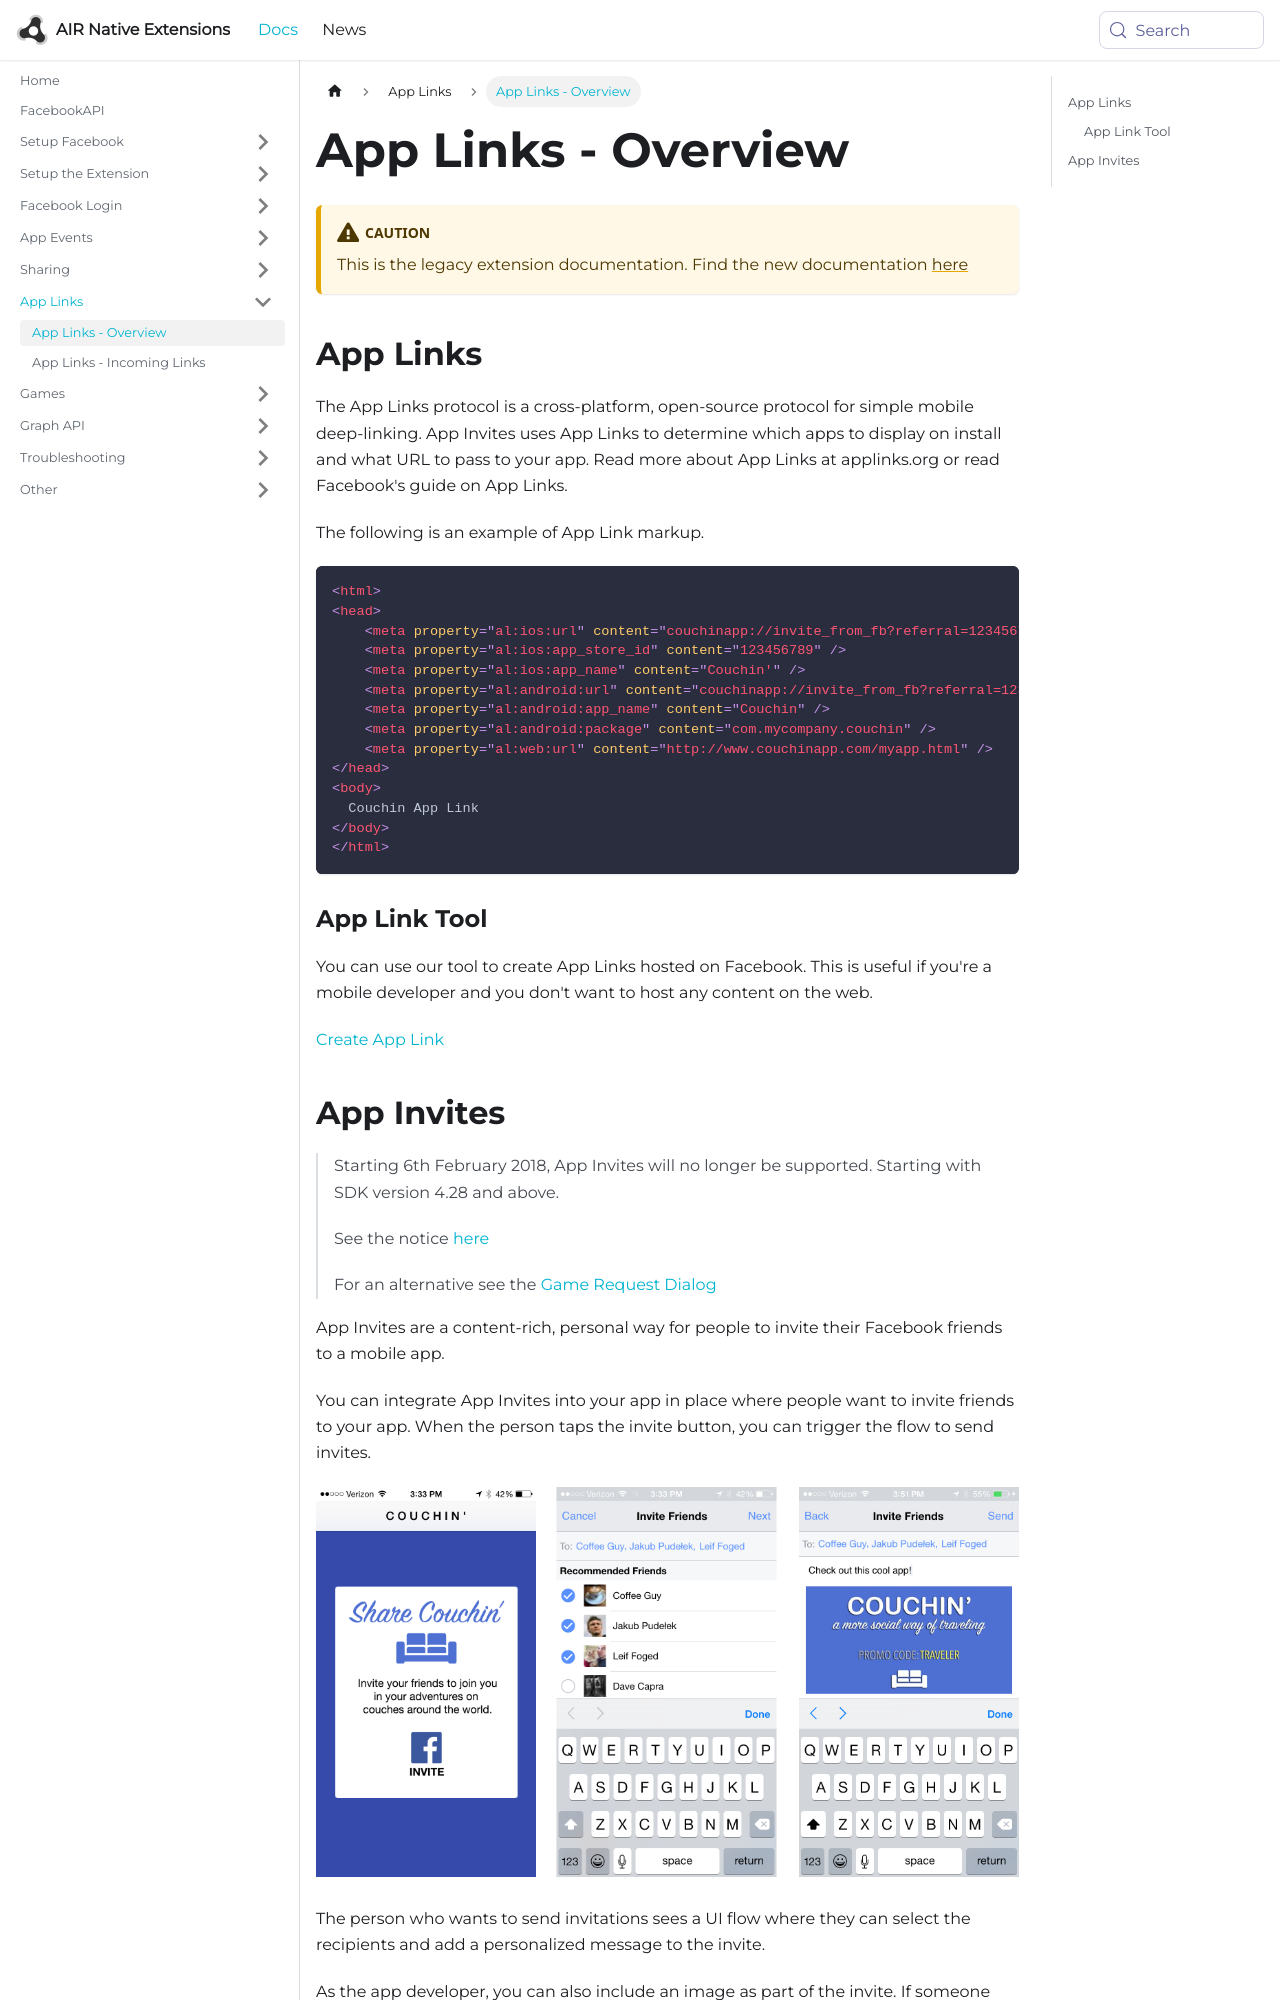

repository: airnativeextensions/nativeextensions-documentation · page: docs/facebookapi-legacy/app-links---overview/index.html · generator: docusaurus

---
title: App Links - Overview
sidebar_label: App Links - Overview
---


:::caution
This is the legacy extension documentation. Find the new documentation [here](../facebookapi/)
:::


## App Links

The App Links protocol is a cross-platform, open-source protocol for simple mobile deep-linking. 
App Invites uses App Links to determine which apps to display on install and what URL to pass 
to your app. Read more about App Links at applinks.org or read Facebook's guide on App Links.

The following is an example of App Link markup.

```html
<html>
<head>
    <meta property="al:ios:url" content="couchinapp://invite_from_fb?referral=123456789" />
    <meta property="al:ios:app_store_id" content="123456789" />
    <meta property="al:ios:app_name" content="Couchin'" />
    <meta property="al:android:url" content="couchinapp://invite_from_fb?referral=123456789" />
    <meta property="al:android:app_name" content="Couchin" />
    <meta property="al:android:package" content="com.mycompany.couchin" />
    <meta property="al:web:url" content="http://www.couchinapp.com/myapp.html" />
</head>
<body>
  Couchin App Link
</body>
</html>
```


### App Link Tool

You can use our tool to create App Links hosted on Facebook. This is useful if you're a mobile 
developer and you don't want to host any content on the web.

[Create App Link](https://developers.facebook.com/quickstarts/?platform=app-links-host)
